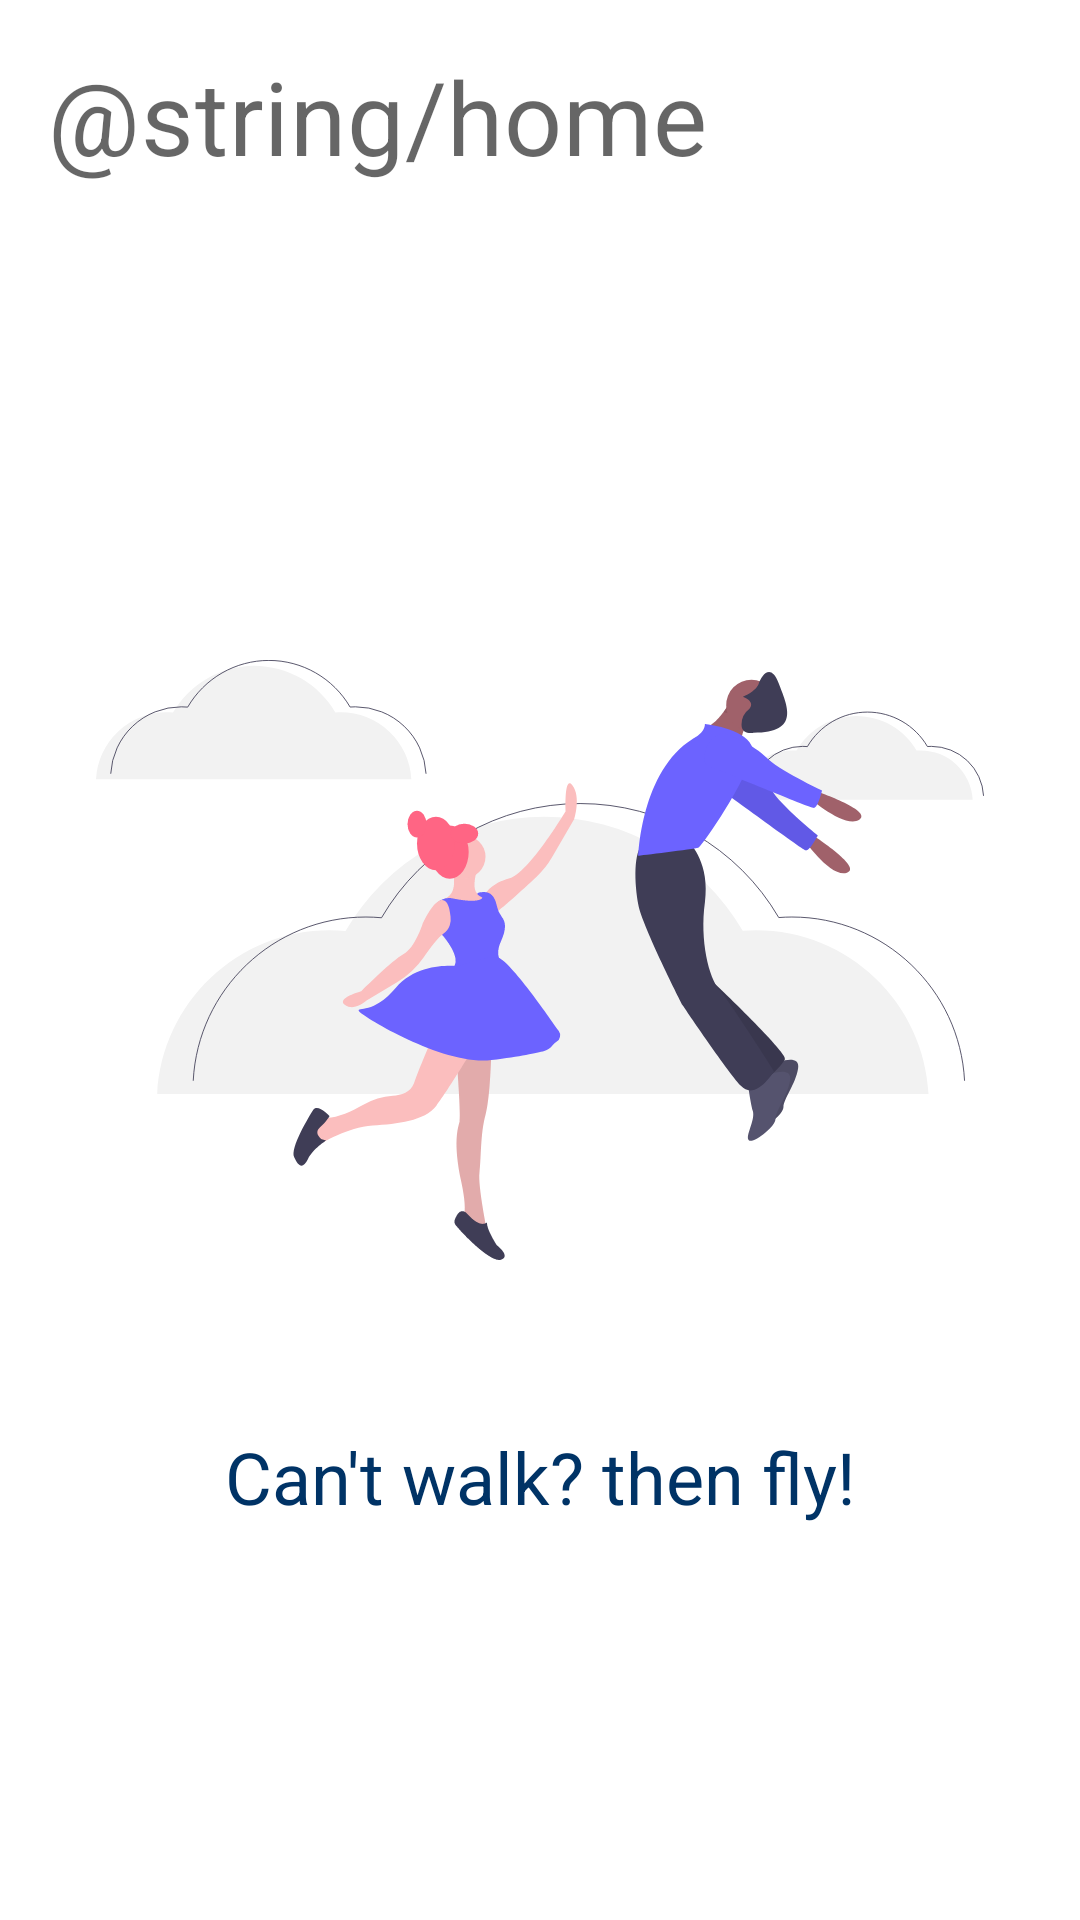

This screen was rendered from an Android layout file. Write that file and the resources it references.
<!-- AndroidManifest.xml: application theme AppTheme -->
<!-- res/layout/fragment_home.xml -->
<?xml version="1.0" encoding="utf-8"?>
<androidx.constraintlayout.widget.ConstraintLayout
        xmlns:android="http://schemas.android.com/apk/res/android"
        xmlns:app="http://schemas.android.com/apk/res-auto"
        xmlns:tools="http://schemas.android.com/tools"
        android:layout_width="match_parent"
        android:layout_height="match_parent"
>
    <androidx.appcompat.widget.AppCompatTextView
            android:layout_width="0dp"
            android:layout_height="wrap_content"
            app:layout_constraintEnd_toEndOf="parent"
            app:layout_constraintStart_toStartOf="parent"
            app:layout_constraintTop_toTopOf="parent"
            android:text="@string/home"
            android:layout_marginStart="@dimen/margin_16"
            android:layout_marginTop="@dimen/margin_16"
            android:textAppearance="@style/TextAppearance.MaterialComponents.Headline4"/>

    <ImageView
            android:id="@+id/imageView"
            android:layout_width="0dp"
            android:layout_height="0dp"
            android:layout_marginStart="32dp"
            android:layout_marginEnd="32dp"
            app:layout_constraintBottom_toBottomOf="parent"
            app:layout_constraintDimensionRatio="1:1"
            app:layout_constraintEnd_toEndOf="parent"
            app:layout_constraintStart_toStartOf="parent"
            app:layout_constraintTop_toTopOf="parent"
            app:srcCompat="@drawable/ic_i_can_fly"
            tools:ignore="ContentDescription"/>

    <TextView
            android:id="@+id/textView"
            android:layout_width="0dp"
            android:layout_height="wrap_content"
            android:layout_marginStart="8dp"
            android:layout_marginTop="8dp"
            android:layout_marginEnd="8dp"
            android:gravity="center"
            android:text="@string/home_screen_text"
            android:textAppearance="@style/TextAppearance.AppCompat.Headline"
            android:textColor="@color/colorBlueMidnight"
            app:layout_constraintEnd_toEndOf="parent"
            app:layout_constraintStart_toStartOf="parent"
            app:layout_constraintTop_toBottomOf="@+id/imageView"/>

</androidx.constraintlayout.widget.ConstraintLayout>
<!-- resources referenced by this layout -->
<resources>
  <color name="colorBlueMidnight">#003366</color>
  <dimen name="margin_16">16dp</dimen>
  <!-- drawable ic_i_can_fly: vector/xml drawable (drawable, 8342 chars, omitted) -->
  <string name="home_screen_text">Can\'t walk? then fly!</string>
  <style name="AppTheme" parent="Theme.MaterialComponents.Light.NoActionBar">
          
          <item name="colorPrimary">@color/colorPrimary</item>
          <item name="colorPrimaryDark">@color/colorPrimaryDark</item>
          <item name="colorAccent">@color/colorAccent</item>
          <item name="android:background">@color/colorWhite</item>
      </style>
  <color name="colorPrimary">#FFFFFF</color>
  <color name="colorPrimaryDark">#FFFFFF</color>
  <color name="colorAccent">#4CAF50</color>
  <color name="colorWhite">#FFFFFF</color>
</resources>
